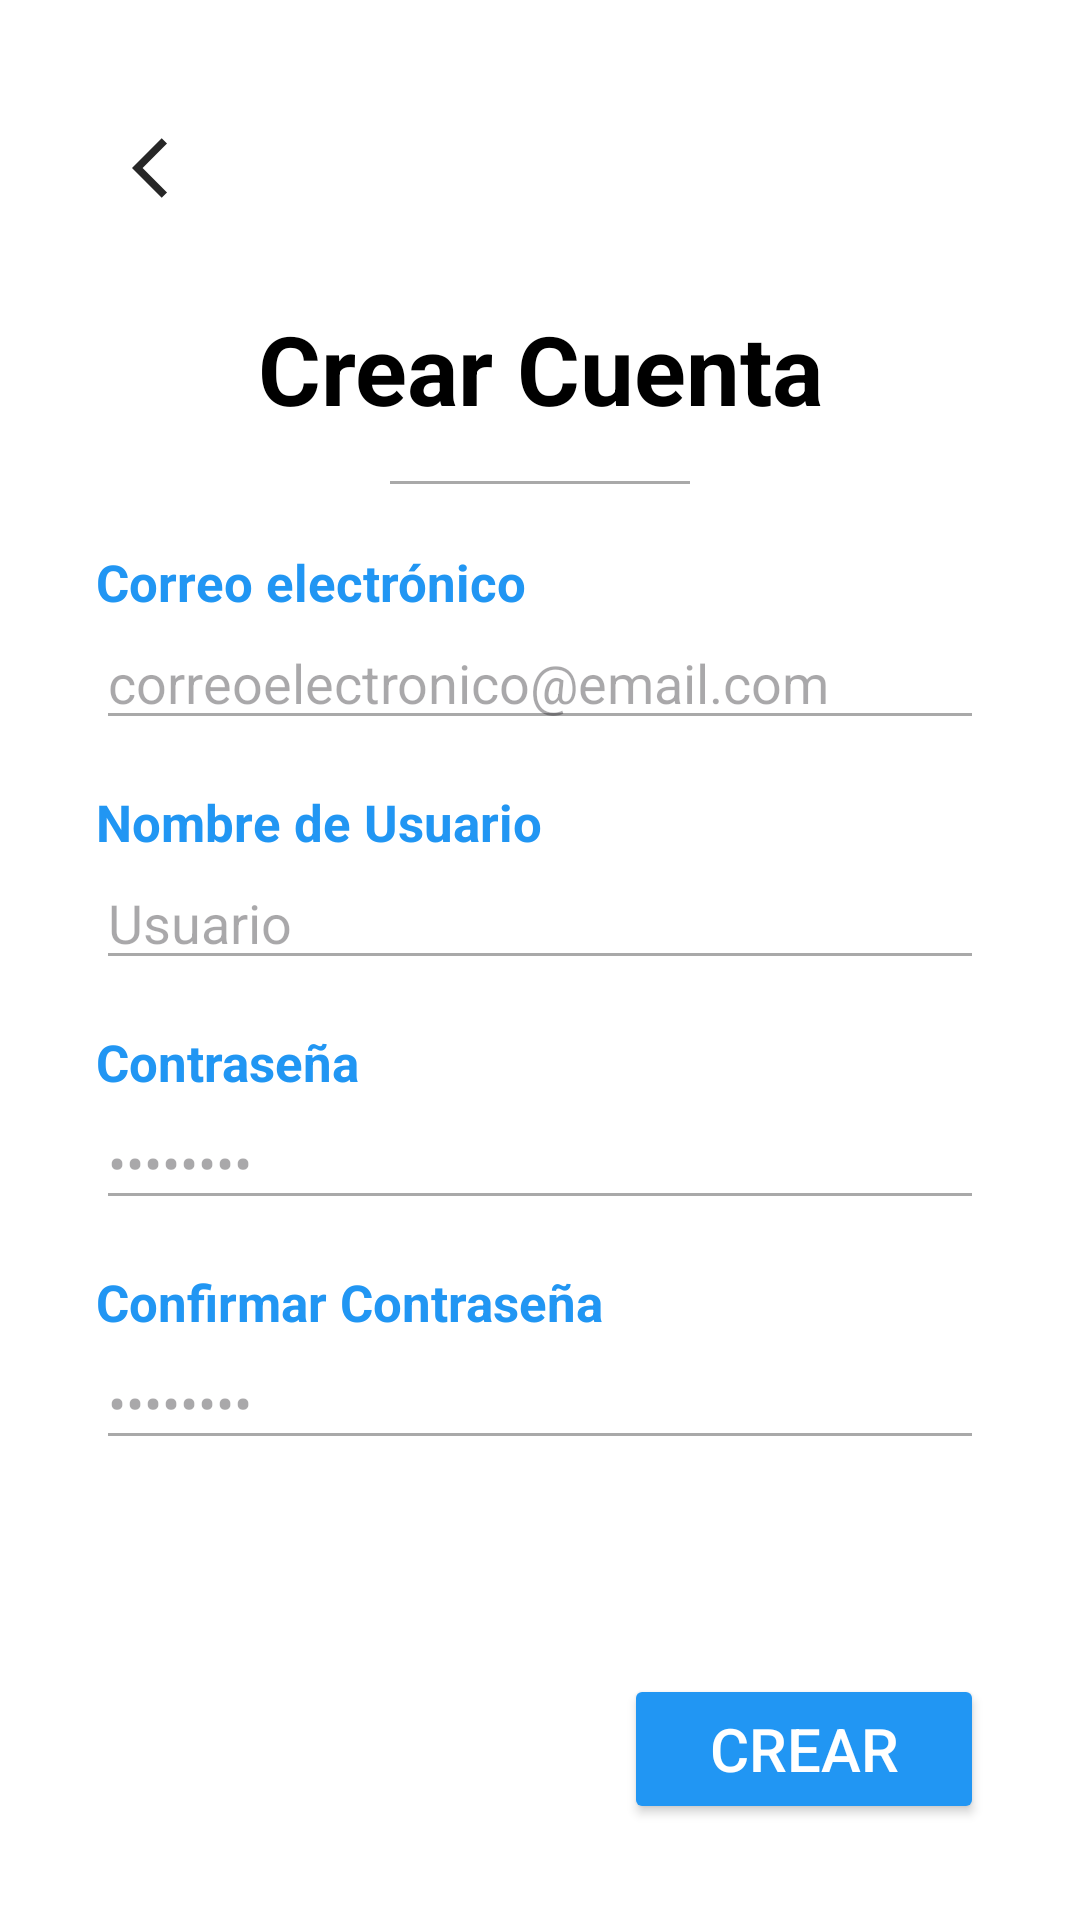

This screen was rendered from an Android layout file. Write that file and the resources it references.
<!-- AndroidManifest.xml: application theme Theme.Monitoreo_de_Aire -->
<!-- res/layout/activity_registrar.xml -->
<?xml version="1.0" encoding="utf-8"?>
<LinearLayout xmlns:android="http://schemas.android.com/apk/res/android"
    xmlns:app="http://schemas.android.com/apk/res-auto"
    android:id="@+id/registrar"
    android:layout_width="match_parent"
    android:layout_height="match_parent"
    android:orientation="vertical"
    android:background="@color/white">

    <LinearLayout
        android:layout_width="match_parent"
        android:layout_height="match_parent"
        android:orientation="vertical"
        android:padding="32dp">

        <ImageButton
            android:id="@+id/tvVolver"
            android:layout_width="48dp"
            android:layout_height="48dp"
            android:background="?attr/selectableItemBackgroundBorderless"
            android:src="@drawable/baseline_arrow_back_ios_24"
            android:scaleType="centerInside"
            android:layout_gravity="start"
            android:contentDescription="@string/cd_volver_login" />

        <Space
            android:layout_width="match_parent"
            android:layout_height="0dp"
            android:layout_weight="0.3" />

        <TextView
            android:layout_width="match_parent"
            android:layout_height="wrap_content"
            android:text="@string/crear_cuenta"
            android:textSize="32sp"
            android:textStyle="bold"
            android:textColor="@color/black"
            android:gravity="center_horizontal" />

        <View
            android:layout_width="100dp"
            android:layout_height="1dp"
            android:layout_marginTop="16dp"
            android:layout_gravity="center_horizontal"
            android:background="@color/gris_linea" />

        <Space
            android:layout_width="match_parent"
            android:layout_height="0dp"
            android:layout_weight="0.3" />

        
        <TextView
            android:layout_width="match_parent"
            android:layout_height="wrap_content"
            android:text="@string/label_correo"
            android:textColor="@color/azul_etiqueta"
            android:textSize="17sp"
            android:textStyle="bold" />

        <EditText
            android:id="@+id/correo_electronico"
            android:maxLength="254"
            android:layout_width="match_parent"
            android:layout_height="wrap_content"
            android:hint="@string/hint_correo"
            android:inputType="textEmailAddress"
            android:backgroundTint="@color/gris_linea"
            android:layout_marginBottom="16dp" />

        
        <TextView
            android:layout_width="match_parent"
            android:layout_height="wrap_content"
            android:text="@string/registrar_usuario_label"
            android:textColor="@color/azul_etiqueta"
            android:textSize="17sp"
            android:textStyle="bold" />
        <EditText
            android:id="@+id/usuario"
            android:maxLength="50"
            android:layout_width="match_parent"
            android:layout_height="wrap_content"
            android:hint="@string/registrar_usuario_hint"
            android:inputType="text"
            android:backgroundTint="@color/gris_linea"
            android:layout_marginBottom="16dp" />

        
        <TextView
            android:layout_width="match_parent"
            android:layout_height="wrap_content"
            android:text="@string/label_contrasena"
            android:textColor="@color/azul_etiqueta"
            android:textSize="17sp"
            android:textStyle="bold" />
        <EditText
            android:id="@+id/contrasenareg1"
            android:maxLength="64"
            android:layout_width="match_parent"
            android:layout_height="wrap_content"
            android:hint="@string/hint_contrasena"
            android:inputType="textPassword"
            android:backgroundTint="@color/gris_linea"
            android:layout_marginBottom="16dp" />

        
        <TextView
            android:layout_width="match_parent"
            android:layout_height="wrap_content"
            android:text="@string/registrar_confirmar_label"
            android:textSize="17sp"
            android:textColor="@color/azul_etiqueta"
            android:textStyle="bold" />
        <EditText
            android:id="@+id/contrasenareg2"
            android:maxLength="64"
            android:layout_width="match_parent"
            android:layout_height="wrap_content"
            android:hint="@string/hint_contrasena"
            android:inputType="textPassword"
            android:backgroundTint="@color/gris_linea" />

        <Space
            android:layout_width="match_parent"
            android:layout_height="0dp"
            android:layout_weight="1" />

        
        <Button
            android:id="@+id/btnRegistrar"
            android:layout_width="120dp"
            android:layout_height="50dp"
            android:layout_gravity="end"
            android:backgroundTint="@color/azul_etiqueta"
            android:text="@string/registrar_btn_crear"
            android:textColor="@color/white"
            android:textSize="20sp"
            app:cornerRadius="16dp" />

    </LinearLayout>
</LinearLayout>
<!-- resources referenced by this layout -->
<resources>
  <color name="azul_etiqueta">#2196F3</color>
  <color name="black">#FF000000</color>
  <color name="gris_linea">#A9A9A9</color>
  <color name="white">#FFFFFFFF</color>
  <!-- drawable baseline_arrow_back_ios_24 (drawable) -->
  <vector xmlns:android="http://schemas.android.com/apk/res/android" android:alpha="0.85" android:autoMirrored="true" android:height="24dp" android:tint="#000000" android:viewportHeight="24" android:viewportWidth="24" android:width="24dp">
        
      <path android:fillColor="@android:color/white" android:pathData="M11.67,3.87L9.9,2.1 0,12l9.9,9.9 1.77,-1.77L3.54,12z"/>
      
  </vector>
  <string name="cd_volver_login">Volver al Login</string>
  <string name="crear_cuenta">Crear Cuenta</string>
  <string name="hint_contrasena">••••••••</string>
  <string name="hint_correo">correoelectronico@email.com</string>
  <string name="label_contrasena">Contraseña</string>
  <string name="label_correo">Correo electrónico</string>
  <string name="registrar_btn_crear">Crear</string>
  <string name="registrar_confirmar_label">Confirmar Contraseña</string>
  <string name="registrar_usuario_hint">Usuario</string>
  <string name="registrar_usuario_label">Nombre de Usuario</string>
  <style name="Theme.Monitoreo_de_Aire" parent="Base.Theme.Monitoreo_de_Aire" />
  <style name="Base.Theme.Monitoreo_de_Aire" parent="Theme.Material3.DayNight.NoActionBar">
          
          
      </style>
</resources>
